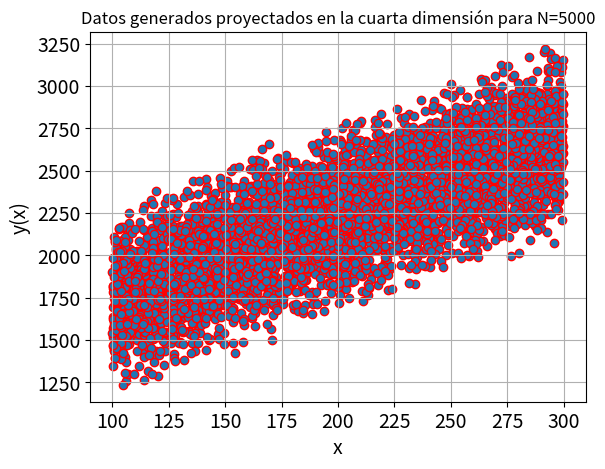

Reproduce this figure in Python.
import numpy as np
import matplotlib.pyplot as plt

#%%----Elección de los parámetros

random_state = 159
np.random.seed(random_state)

muestras=5000
dim=5
A=np.random.rand(1,dim).ravel()*10


#%%-----Generación de los datos
amplitud=100
x=np.ones((muestras,1))
aux=amplitud*(np.random.rand(muestras,dim-1)*2+1)
x=np.append(x,aux,axis=1)
ruido=15 # amplitud ruido

y=x.dot((A.T))
y_ruido=(2*np.random.rand(muestras)-1)*ruido
for i in range (y.shape[0]):
    y[i]=y[i]+y_ruido[i]
    
def minimos_cuadrados(A,y):
    return np.linalg.inv(A.T.dot(A)).dot(A.T).dot(y)

A_calc=minimos_cuadrados(x,y)

print("Parámetros reales:\t",A,"\n Parámetros calculados \t",A_calc,"\n")

x_label = (x[:,3])
func = y
#%%
error=np.mean((A-A_calc)**2)*100
print("Error en el cálculo de los parámetros:\t",error," % \n")
#%%
plt.scatter(x_label, func,edgecolors="red")
#plt.plot(np.linspace(100,300,50),A_calc[3]+A_calc[0]*np.linspace(100,300,50))
plt.xlabel('x',fontsize=14)
plt.ylabel('y(x)',fontsize=14)
plt.xticks(fontsize=14)
plt.yticks(fontsize=14)
plt.title('Datos generados proyectados en la cuarta dimensión para N=5000')
plt.grid(True)
plt.savefig("TP_1_Ej_1_regresion_lineal.png")
plt.show()
